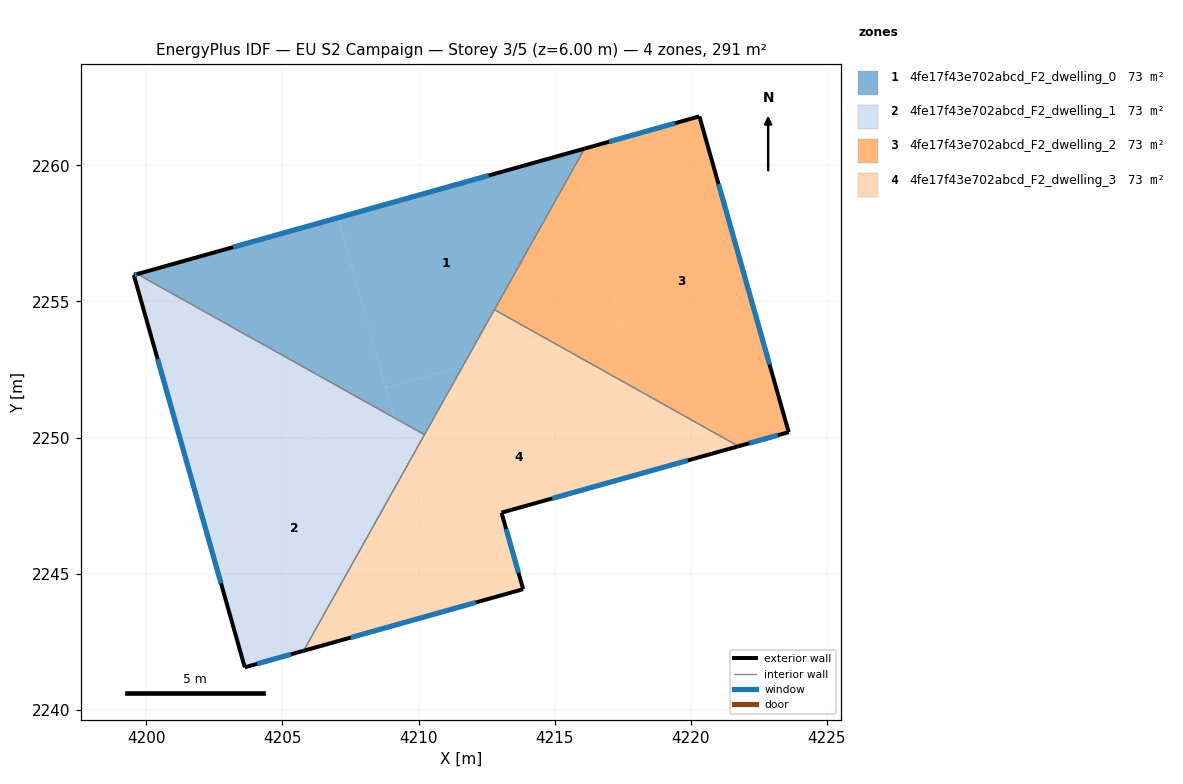
=== STOREY PLAN SPEC (per zone: floor XY polygon, exterior-wall plan segments, windows/doors) ===
zone 1: 4fe17f43e702abcd_F2_dwelling_0  (72.8 m²)
  floor: (4215.68, 2260.50) (4215.80, 2260.08) (4211.62, 2252.62) (4208.80, 2251.82) (4207.04, 2258.08)
  floor: (4207.04, 2258.08) (4209.06, 2250.87) (4208.92, 2250.83) (4199.67, 2256.01)
  floor: (4209.06, 2250.87) (4209.10, 2250.73) (4208.92, 2250.83)
  floor: (4216.10, 2260.62) (4215.80, 2260.08) (4215.68, 2260.50)
  floor: (4211.62, 2252.62) (4210.22, 2250.11) (4209.10, 2250.73) (4208.80, 2251.82)
  exterior wall: (4216.10, 2260.62) – (4199.67, 2256.01)  [17.1 m]
    window: (4212.58, 2259.63) – (4203.19, 2257.00)  [16.7 m²]
  interior walls: 3
zone 2: 4fe17f43e702abcd_F2_dwelling_1  (72.8 m²)
  floor: (4209.10, 2250.73) (4209.59, 2248.99) (4205.78, 2242.16) (4203.61, 2241.56) (4201.58, 2248.77) (4208.92, 2250.83)
  floor: (4210.22, 2250.11) (4209.59, 2248.99) (4209.10, 2250.73)
  floor: (4208.92, 2250.83) (4201.58, 2248.77) (4199.54, 2255.97) (4199.67, 2256.01)
  exterior wall: (4203.61, 2241.56) – (4205.78, 2242.16)  [2.2 m]
    window: (4204.08, 2241.69) – (4205.31, 2242.03)  [2.2 m²]
  exterior wall: (4199.54, 2255.97) – (4203.61, 2241.56)  [15.0 m]
    window: (4200.41, 2252.89) – (4202.74, 2244.64)  [14.7 m²]
  exterior wall: (4199.67, 2256.01) – (4199.54, 2255.97)  [0.1 m]
    window: (4199.64, 2256.00) – (4199.57, 2255.98)  [0.1 m²]
  interior walls: 2
zone 3: 4fe17f43e702abcd_F2_dwelling_2  (72.8 m²)
  floor: (4220.32, 2261.80) (4223.60, 2250.20) (4221.76, 2249.68) (4218.15, 2251.70) (4215.80, 2260.08) (4216.10, 2260.62)
  floor: (4215.80, 2260.08) (4217.43, 2254.25) (4214.88, 2253.53) (4212.79, 2254.70)
  floor: (4217.43, 2254.25) (4218.15, 2251.70) (4214.88, 2253.53)
  exterior wall: (4220.32, 2261.80) – (4216.10, 2260.62)  [4.4 m]
    window: (4219.42, 2261.55) – (4217.00, 2260.87)  [4.3 m²]
  exterior wall: (4223.60, 2250.20) – (4220.32, 2261.80)  [12.1 m]
    window: (4222.90, 2252.68) – (4221.02, 2259.32)  [11.8 m²]
  exterior wall: (4221.76, 2249.68) – (4223.60, 2250.20)  [1.9 m]
    window: (4222.15, 2249.79) – (4223.21, 2250.09)  [1.9 m²]
  interior walls: 2
zone 4: 4fe17f43e702abcd_F2_dwelling_3  (72.8 m²)
  floor: (4218.15, 2251.70) (4218.94, 2248.89) (4213.05, 2247.24) (4213.84, 2244.43) (4211.09, 2243.66) (4209.59, 2248.99) (4211.62, 2252.62) (4214.88, 2253.53)
  floor: (4221.76, 2249.68) (4218.94, 2248.89) (4218.15, 2251.70)
  floor: (4209.59, 2248.99) (4211.09, 2243.66) (4205.78, 2242.16)
  floor: (4214.88, 2253.53) (4211.62, 2252.62) (4212.79, 2254.70)
  exterior wall: (4213.05, 2247.24) – (4221.76, 2249.68)  [9.0 m]
    window: (4214.91, 2247.76) – (4219.89, 2249.16)  [8.9 m²]
  exterior wall: (4213.84, 2244.43) – (4213.05, 2247.24)  [2.9 m]
    window: (4213.67, 2245.03) – (4213.22, 2246.64)  [2.9 m²]
  exterior wall: (4205.78, 2242.16) – (4213.84, 2244.43)  [8.4 m]
    window: (4207.51, 2242.65) – (4212.12, 2243.94)  [8.2 m²]
  interior walls: 3

=== DERIVED (storey summary) ===
Building: EU S2 Campaign
Storey: 3 of 5  (floor level z = 6.00 m)
Storey gross floor area: 291.3 m²
Zones on this storey: 4
  - 4fe17f43e702abcd_F2_dwelling_0: floor 72.8 m²; exterior wall 17.1 m (51.2 m²); 1 window(s) 16.7 m²; WWR 32.7%
  - 4fe17f43e702abcd_F2_dwelling_1: floor 72.8 m²; exterior wall 17.4 m (52.1 m²); 3 window(s) 17.0 m²; WWR 32.7%
  - 4fe17f43e702abcd_F2_dwelling_2: floor 72.8 m²; exterior wall 18.4 m (55.1 m²); 3 window(s) 18.0 m²; WWR 32.7%
  - 4fe17f43e702abcd_F2_dwelling_3: floor 72.8 m²; exterior wall 20.3 m (61.0 m²); 3 window(s) 19.9 m²; WWR 32.7%
Zone adjacency (shared interzone walls):
  - 4fe17f43e702abcd_F2_dwelling_0 ↔ 4fe17f43e702abcd_F2_dwelling_1
  - 4fe17f43e702abcd_F2_dwelling_0 ↔ 4fe17f43e702abcd_F2_dwelling_2
  - 4fe17f43e702abcd_F2_dwelling_0 ↔ 4fe17f43e702abcd_F2_dwelling_3
  - 4fe17f43e702abcd_F2_dwelling_1 ↔ 4fe17f43e702abcd_F2_dwelling_3
  - 4fe17f43e702abcd_F2_dwelling_2 ↔ 4fe17f43e702abcd_F2_dwelling_3